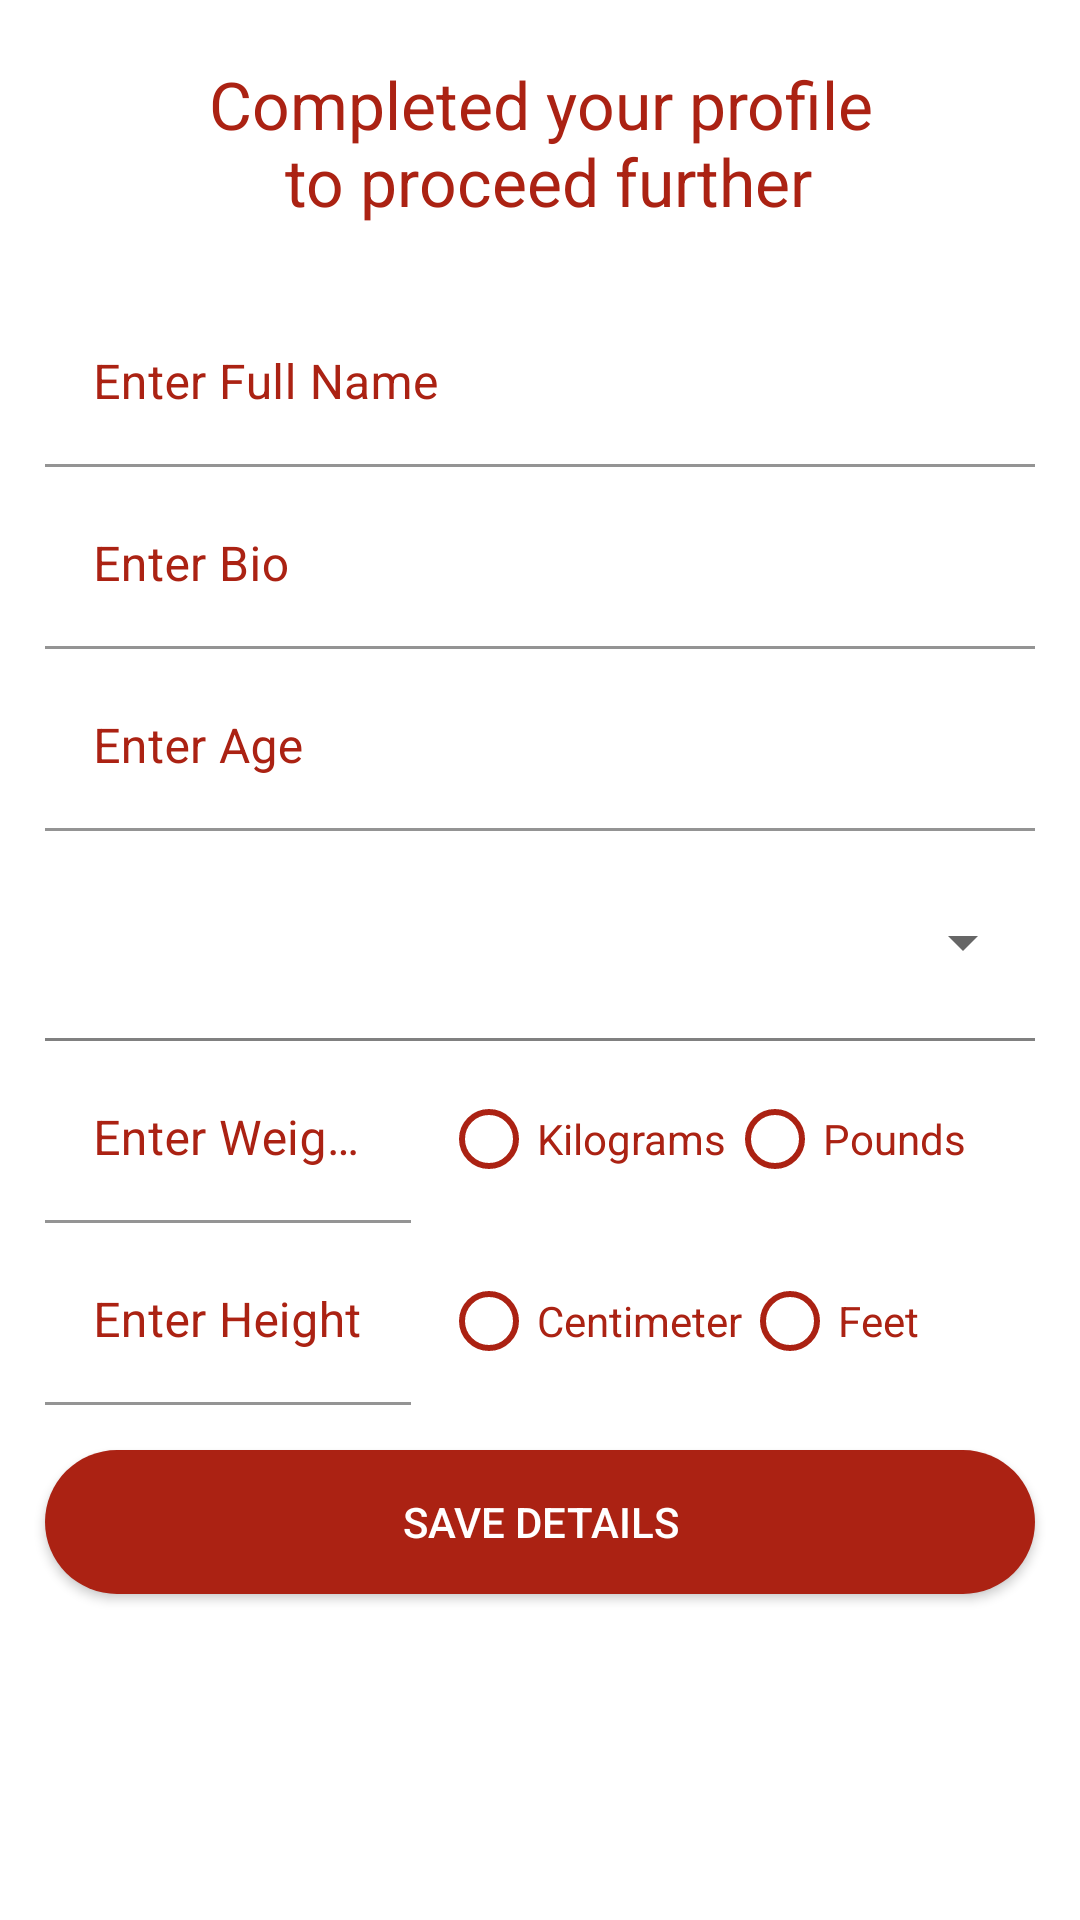

Produce the Android XML layout that renders to this screen, including the resource entries it uses.
<!-- AndroidManifest.xml: application theme Theme.MyHealth -->
<!-- res/layout/fragment_complete_profile.xml -->
<?xml version="1.0" encoding="utf-8"?>
<LinearLayout xmlns:android="http://schemas.android.com/apk/res/android"
    xmlns:app="http://schemas.android.com/apk/res-auto"
    android:layout_width="match_parent"
    android:layout_height="match_parent"
    android:orientation="vertical">

    <TextView
        android:layout_width="match_parent"
        android:layout_height="wrap_content"
        android:layout_marginStart="@dimen/margin_start"
        android:layout_marginTop="@dimen/margin_top"
        android:layout_marginEnd="@dimen/margin_end"
        android:layout_marginBottom="@dimen/dimen_5dp"

        android:gravity="center"
        android:text="@string/complete_profile_heading"
        android:textColor="@color/purple_200"
        android:textSize="@dimen/heading" />

    <com.google.android.material.textfield.TextInputLayout
        android:id="@+id/enterFullNameTIL"
        android:layout_width="match_parent"
        android:layout_height="wrap_content"
        android:layout_marginStart="@dimen/margin_start"
        android:layout_marginTop="@dimen/dimen_20dp"
        android:layout_marginEnd="@dimen/margin_end"
        android:layout_marginBottom="@dimen/dimen_5dp"
        android:background="@android:color/transparent"
        android:hint="@string/enter_full_name"
        android:textColorHint="@color/purple_200"
        app:boxBackgroundColor="@android:color/transparent">

        <com.google.android.material.textfield.TextInputEditText
            android:id="@+id/enterFullNameET"
            android:layout_width="match_parent"
            android:layout_height="wrap_content"
            android:textColor="@color/purple_200"
            android:inputType="textPersonName"
            android:maxLength="25" />
    </com.google.android.material.textfield.TextInputLayout>

    <com.google.android.material.textfield.TextInputLayout
        android:id="@+id/enterBioTIL"
        android:layout_width="match_parent"
        android:layout_height="wrap_content"
        android:layout_marginStart="@dimen/margin_start"
        android:layout_marginEnd="@dimen/margin_end"
        android:layout_marginBottom="@dimen/dimen_5dp"
        android:background="@android:color/transparent"
        android:hint="@string/enter_bio"
        android:textColorHint="@color/purple_200"
        app:boxBackgroundColor="@android:color/transparent">

        <com.google.android.material.textfield.TextInputEditText
            android:id="@+id/enterBioET"
            android:layout_width="match_parent"
            android:layout_height="wrap_content"
            android:textColor="@color/purple_200"
            android:inputType="text"
            android:maxLength="150" />
    </com.google.android.material.textfield.TextInputLayout>

    <com.google.android.material.textfield.TextInputLayout
        android:id="@+id/enterAgeTIL"
        android:layout_width="match_parent"
        android:layout_height="wrap_content"
        android:layout_marginStart="@dimen/margin_start"
        android:layout_marginEnd="@dimen/margin_end"
        android:layout_marginBottom="@dimen/dimen_5dp"
        android:background="@android:color/transparent"
        android:hint="@string/enter_age"
        android:textColorHint="@color/purple_200"
        app:boxBackgroundColor="@android:color/transparent">

        <com.google.android.material.textfield.TextInputEditText
            android:id="@+id/enterAgeET"
            android:layout_width="match_parent"
            android:layout_height="wrap_content"
            android:textColor="@color/purple_200"
            android:inputType="number"
            android:maxLength="3"
            android:textColorHint="@color/purple_200" />
    </com.google.android.material.textfield.TextInputLayout>

    <Spinner
        android:id="@+id/chooseGenderSpinner"
        android:layout_width="match_parent"
        android:layout_height="@android:dimen/notification_large_icon_width"
        android:layout_marginStart="@dimen/margin_start"
        android:layout_marginEnd="@dimen/margin_end"
        android:theme="@style/Spinner"
        app:boxBackgroundColor="@android:color/transparent" />

    <View
        android:layout_width="match_parent"
        android:layout_height="@dimen/dimen_1dp"
        android:layout_marginStart="@dimen/margin_start"
        android:layout_marginEnd="@dimen/margin_end"
        android:layout_marginBottom="@dimen/dimen_5dp"
        android:background="@color/transparent" />


    <LinearLayout
        android:layout_width="match_parent"
        android:layout_height="wrap_content"
        android:layout_marginStart="@dimen/margin_start"
        android:layout_marginEnd="@dimen/margin_end"
        android:layout_marginBottom="@dimen/dimen_5dp"
        android:orientation="horizontal">

        <com.google.android.material.textfield.TextInputLayout
            android:id="@+id/enterWeightTIL"
            android:layout_width="match_parent"
            android:layout_height="wrap_content"
            android:layout_marginEnd="@dimen/dimen_10dp"
            android:layout_weight="1.2"
            android:background="@android:color/transparent"
            android:hint="@string/enter_weight"
            android:textColorHint="@color/purple_200"
            app:boxBackgroundColor="@android:color/transparent">

            <com.google.android.material.textfield.TextInputEditText
                android:id="@+id/enterWeightET"
                android:layout_width="match_parent"
                android:layout_height="wrap_content"
                android:textColor="@color/purple_200"
                android:inputType="number"
                android:maxLength="3" />
        </com.google.android.material.textfield.TextInputLayout>

        <RadioGroup
            android:id="@+id/weightMeasurementTypeRG"
            android:layout_width="match_parent"
            android:layout_height="wrap_content"
            android:layout_gravity="center_vertical"
            android:layout_weight="0.8"
            android:orientation="horizontal"
            android:weightSum="2">

            <RadioButton
                android:id="@+id/inKgRB"
                android:layout_width="wrap_content"
                android:layout_height="wrap_content"
                android:buttonTint="@color/purple_200"

                android:text="@string/in_kg"
                android:textColor="@color/purple_200" />

            <RadioButton
                android:id="@+id/inPoundRB"
                android:layout_width="wrap_content"
                android:layout_height="wrap_content"
                android:buttonTint="@color/purple_200"

                android:text="@string/in_pounds"
                android:textColor="@color/purple_200" />
        </RadioGroup>
    </LinearLayout>

    <LinearLayout
        android:layout_width="match_parent"
        android:layout_height="wrap_content"
        android:layout_marginStart="@dimen/margin_start"
        android:layout_marginEnd="@dimen/margin_end"
        android:layout_marginBottom="@dimen/dimen_5dp"
        android:orientation="horizontal">

        <com.google.android.material.textfield.TextInputLayout
            android:id="@+id/enterHeightTIL"
            android:layout_width="match_parent"
            android:layout_height="wrap_content"
            android:layout_marginEnd="@dimen/dimen_10dp"
            android:layout_weight="1.2"
            android:background="@android:color/transparent"
            android:hint="@string/enter_height"
            android:textColorHint="@color/purple_200"
            app:boxBackgroundColor="@android:color/transparent">

            <com.google.android.material.textfield.TextInputEditText
                android:id="@+id/enterHeightET"
                android:layout_width="match_parent"
                android:layout_height="wrap_content"
                android:textColor="@color/purple_200"
                android:inputType="numberSigned"
                android:maxLength="3"
                android:textColorHint="@color/purple_200" />
        </com.google.android.material.textfield.TextInputLayout>

        <RadioGroup
            android:id="@+id/heightMeasurementTypeRG"
            android:layout_width="match_parent"
            android:layout_height="wrap_content"
            android:layout_gravity="center_vertical"
            android:layout_weight="0.8"
            android:orientation="horizontal"
            android:weightSum="2">

            <RadioButton
                android:id="@+id/inCMRB"
                android:layout_width="wrap_content"
                android:layout_height="wrap_content"
                android:buttonTint="@color/purple_200"

                android:text="@string/in_cm"
                android:textColor="@color/purple_200" />

            <RadioButton
                android:id="@+id/inFeetRB"
                android:layout_width="wrap_content"
                android:layout_height="wrap_content"
                android:buttonTint="@color/purple_200"

                android:text="@string/in_feet"
                android:textColor="@color/purple_200" />
        </RadioGroup>
    </LinearLayout>

    <androidx.appcompat.widget.AppCompatButton
        android:id="@+id/saveCompleteProfileBtn"
        android:layout_width="match_parent"
        android:layout_height="wrap_content"
        android:layout_marginStart="@dimen/margin_start"
        android:layout_marginTop="@dimen/dimen_10dp"
        android:layout_marginEnd="@dimen/margin_end"
        android:background="@drawable/button_bg"
        android:text="@string/save_complete_profile"
        android:textColor="@color/white" />
</LinearLayout>
<!-- resources referenced by this layout -->
<resources>
  <color name="purple_200">#ab2213</color>
  <color name="transparent">#808080</color>
  <color name="white">#FFFFFFFF</color>
  <dimen name="dimen_10dp">10dp</dimen>
  <dimen name="dimen_1dp">1dp</dimen>
  <dimen name="dimen_20dp">20dp</dimen>
  <dimen name="dimen_5dp">5dp</dimen>
  <dimen name="heading">22sp</dimen>
  <dimen name="margin_end">15dp</dimen>
  <dimen name="margin_start">15dp</dimen>
  <dimen name="margin_top">20dp</dimen>
  <!-- drawable button_bg (drawable) -->
  <?xml version="1.0" encoding="utf-8"?>
  <shape
      xmlns:android="http://schemas.android.com/apk/res/android">
  
  
      <solid android:color="#ab2213"/>
      <corners android:radius="50dp"/>
  
  </shape>
  <string name="complete_profile_heading">Completed your profile\n to proceed further</string>
  <string name="enter_age">Enter Age</string>
  <string name="enter_bio">Enter Bio</string>
  <string name="enter_full_name">Enter Full Name</string>
  <string name="enter_height">Enter Height</string>
  <string name="enter_weight">Enter Weight</string>
  <string name="in_cm">Centimeter</string>
  <string name="in_feet">Feet</string>
  <string name="in_kg">Kilograms </string>
  <string name="in_pounds">Pounds</string>
  <string name="save_complete_profile">Save Details</string>
  <style name="Spinner" parent="Widget.AppCompat.Light.DropDownItem.Spinner">
  
          <item name="android:textColor">@color/purple_200</item>
  
      </style>
  <style name="Theme.MyHealth" parent="Theme.MaterialComponents.Light.NoActionBar">
          
          <item name="colorPrimary">@color/purple_500</item>
          <item name="colorPrimaryVariant">@color/purple_700</item>
          <item name="colorOnPrimary">@color/white</item>
          
          <item name="colorSecondary">@color/teal_200</item>
          <item name="colorSecondaryVariant">@color/teal_700</item>
          <item name="colorOnSecondary">@color/black</item>
          
          <item name="android:statusBarColor" tools:targetApi="l">?attr/colorPrimaryVariant</item>
          
      </style>
  <color name="purple_500">#ab2213</color>
  <color name="purple_700">#faeae8</color>
  <color name="teal_200">#ab2213</color>
  <color name="teal_700">#FF018786</color>
  <color name="black">#FF000000</color>
</resources>
